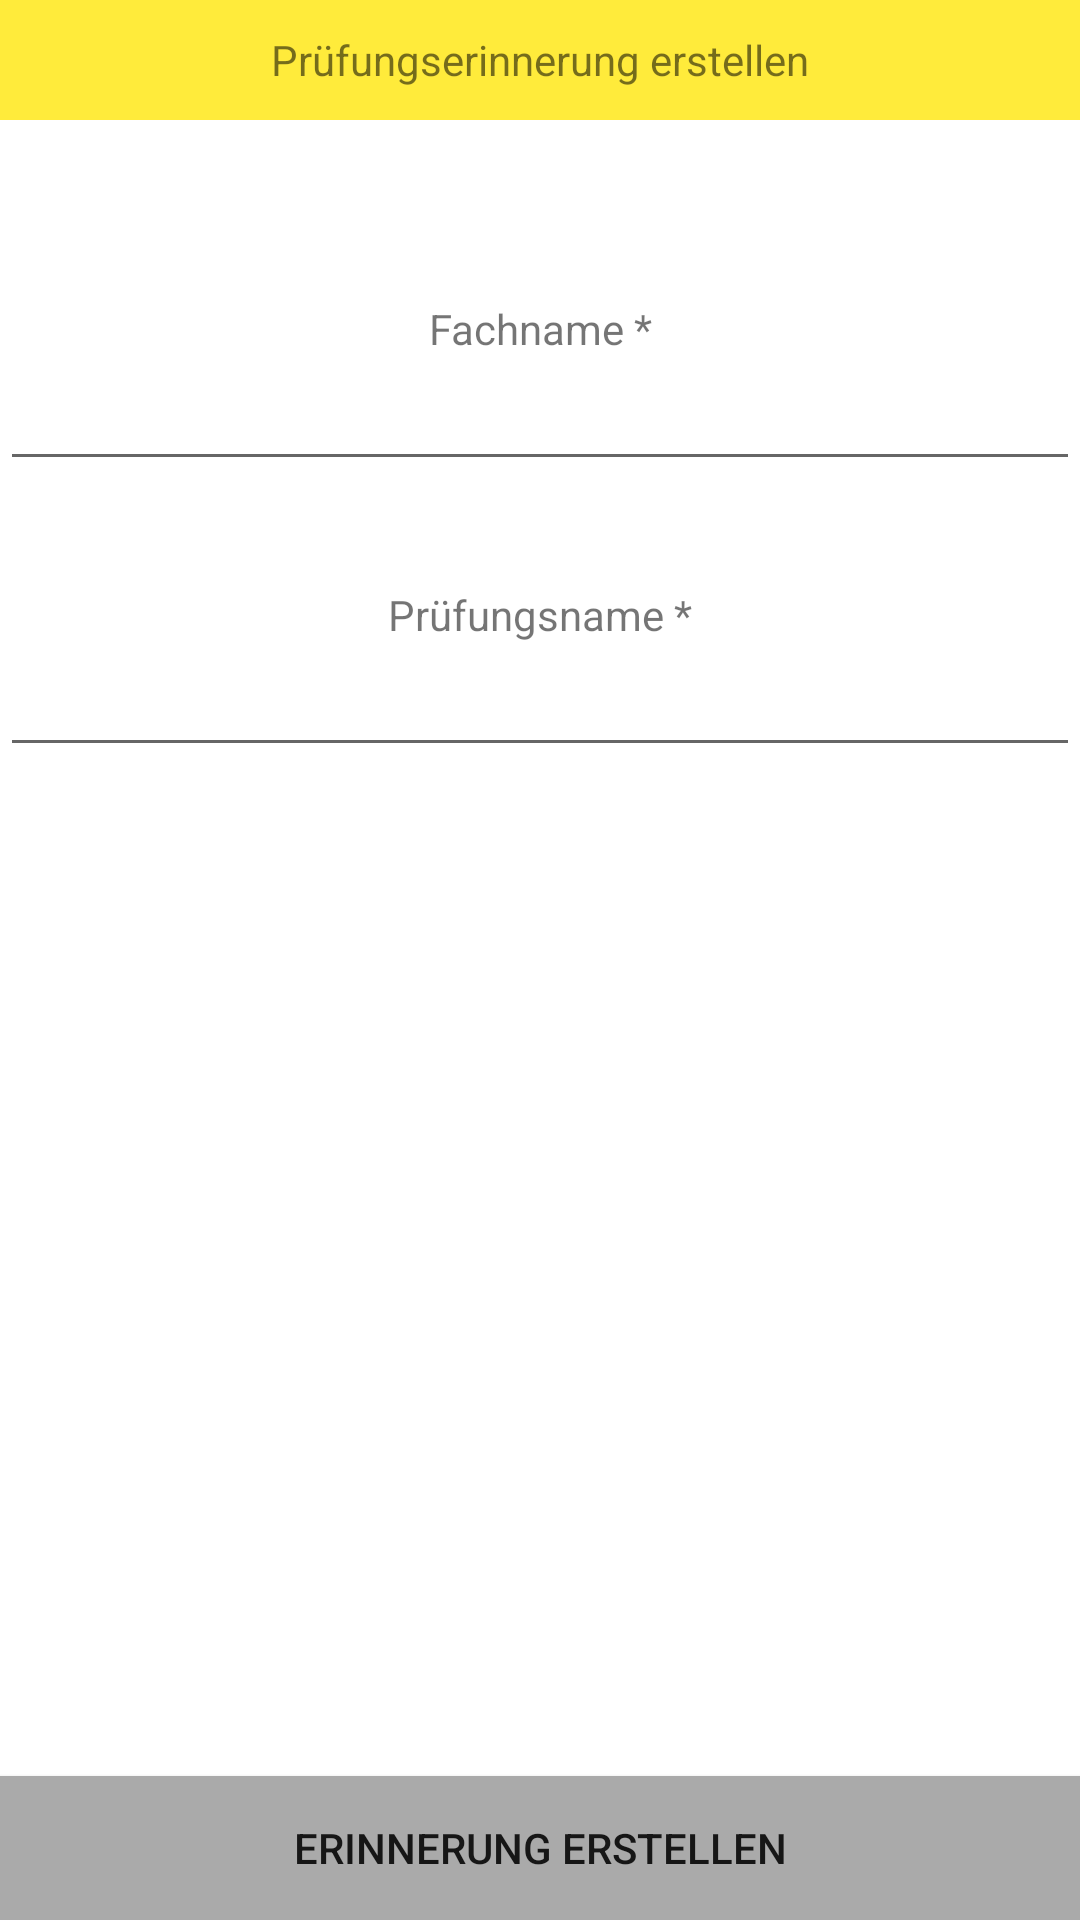

Android layout source for this screen:
<!-- AndroidManifest.xml: application theme Theme.Schulio -->
<!-- res/layout/activity_create_notification.xml -->
<?xml version="1.0" encoding="utf-8"?>
<androidx.constraintlayout.widget.ConstraintLayout xmlns:android="http://schemas.android.com/apk/res/android"
    xmlns:app="http://schemas.android.com/apk/res-auto"
    xmlns:tools="http://schemas.android.com/tools"
    android:layout_width="match_parent"
    android:layout_height="match_parent"
    tools:context=".CreateNotification">

    <TextView
        android:id="@+id/textView"
        android:layout_width="match_parent"
        android:layout_height="40dp"
        android:background="#FFEB3B"
        android:gravity="center_horizontal|center_vertical"
        android:text="Prüfungserinnerung erstellen" />

    <LinearLayout
        android:layout_width="match_parent"
        android:layout_height="match_parent"
        android:layout_marginTop="100dp"
        android:orientation="vertical"
        app:layout_constraintTop_toTopOf="parent">


        <TextView
            android:id="@+id/textView2"
            android:layout_width="match_parent"
            android:layout_height="wrap_content"
            android:gravity="center_horizontal|center_vertical"
            android:text="Fachname *" />

        <EditText
            android:id="@+id/subjectName"
            android:layout_width="fill_parent"
            android:layout_height="wrap_content"
            android:ems="10"
            android:gravity="center"
            android:inputType="textPersonName" />

        <Space
            android:layout_width="match_parent"
            android:layout_height="35dp" />

        <TextView
            android:id="@+id/textView3"
            android:layout_width="match_parent"
            android:layout_height="wrap_content"
            android:gravity="center_horizontal|center_vertical"
            android:text="Prüfungsname *" />

        <EditText
            android:id="@+id/testName"
            android:layout_width="fill_parent"
            android:layout_height="wrap_content"
            android:ems="10"
            android:gravity="center"
            android:inputType="textPersonName" />

    </LinearLayout>

    <Button
        android:id="@+id/createNotification"
        android:layout_width="match_parent"
        android:layout_height="wrap_content"
        android:layout_alignParentBottom="true"
        android:background="@android:color/darker_gray"
        android:text="Erinnerung erstellen"
        app:layout_constraintBottom_toBottomOf="parent"
        tools:layout_editor_absoluteX="16dp" />

</androidx.constraintlayout.widget.ConstraintLayout>
<!-- resources referenced by this layout -->
<resources>
  <style name="Theme.Schulio" parent="Theme.MaterialComponents.DayNight.DarkActionBar">
          
          <item name="colorPrimary">@color/purple_500</item>
          <item name="colorPrimaryVariant">@color/purple_700</item>
          <item name="colorOnPrimary">@color/white</item>
          
          <item name="colorSecondary">@color/teal_200</item>
          <item name="colorSecondaryVariant">@color/teal_700</item>
          <item name="colorOnSecondary">@color/black</item>
          
          <item name="android:statusBarColor" tools:targetApi="l">?attr/colorPrimaryVariant</item>
          
      </style>
  <!-- not gathered from this repository: default colours our renderer supplied (Android Studio template values) -->
  <color name="purple_500">#FF6200EE</color>
  <color name="purple_700">#FF3700B3</color>
  <color name="teal_200">#FF03DAC5</color>
  <color name="teal_700">#FF018786</color>
  <color name="black">#FF000000</color>
  <color name="white">#FFFFFFFF</color>
</resources>
